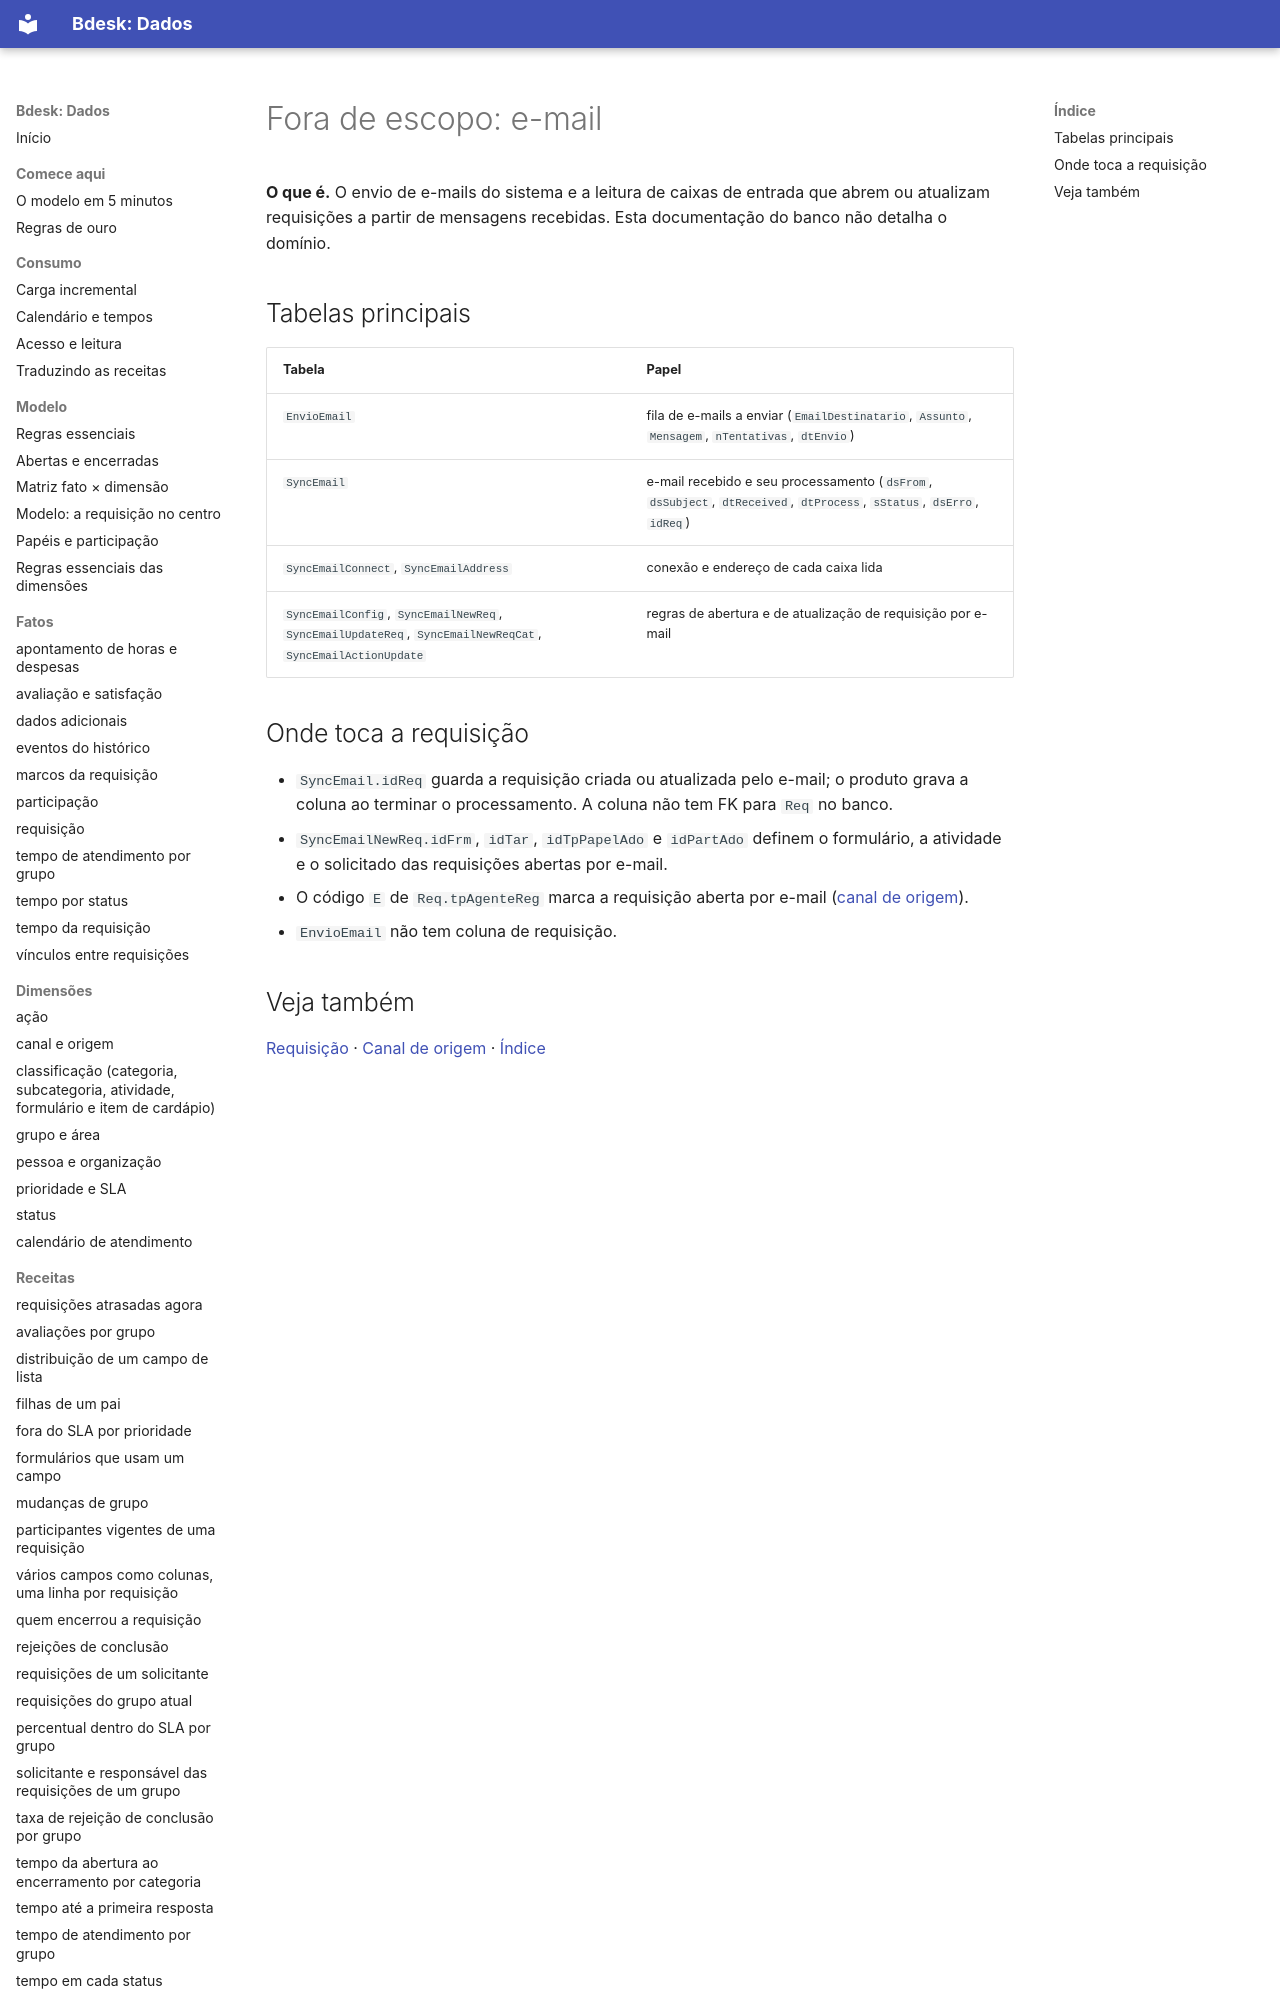

repository: bdeskapp/dados · page: fora-de-escopo/email/index.html · generator: mkdocs

---
gerado: sincronizacao
---
# Fora de escopo: e-mail


**O que é.** O envio de e-mails do sistema e a leitura de caixas de entrada que abrem ou atualizam requisições a partir de mensagens recebidas. Esta documentação do banco não detalha o domínio.

## Tabelas principais

| Tabela | Papel |
|---|---|
| `EnvioEmail` | fila de e-mails a enviar (`EmailDestinatario`, `Assunto`, `Mensagem`, `nTentativas`, `dtEnvio`) |
| `SyncEmail` | e-mail recebido e seu processamento (`dsFrom`, `dsSubject`, `dtReceived`, `dtProcess`, `sStatus`, `dsErro`, `idReq`) |
| `SyncEmailConnect`, `SyncEmailAddress` | conexão e endereço de cada caixa lida |
| `SyncEmailConfig`, `SyncEmailNewReq`, `SyncEmailUpdateReq`, `SyncEmailNewReqCat`, `SyncEmailActionUpdate` | regras de abertura e de atualização de requisição por e-mail |
